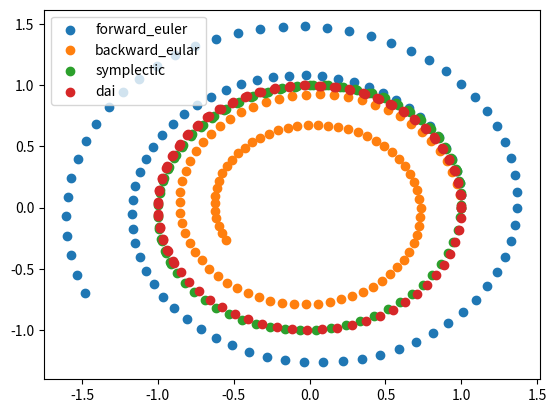

Generate this figure with matplotlib: (Note: this script raises an exception after producing the figure.)
import numpy as np
from matplotlib import pyplot as plt
import os.path

def forward_euler(h,T):
    p = 1
    q = 0  
    p_res = []
    q_res = []

    for i in range(100):
        p_res.append(p)
        q_res.append(q)
        p1 = p + h*(-q)
        q1 = q + h*(p)
        p = p1
        q = q1
    return (p_res,q_res)

def backward_euler(h,T):
    p = 1
    q = 0  
    p_res = []
    q_res = []

    for i in range(100):
        p_res.append(p)
        q_res.append(q)
        p1 = (p - h*q)/(1 + h*h)
        q1 = (h*p + q) / (1 + h*h)
        p = p1
        q = q1
    return (p_res,q_res)
def symplectic(h,T):
    p = 1
    q = 0  
    p_res = []
    q_res = []

    for i in range(100):
        p_res.append(p)
        q_res.append(q)
        p1 = (p - h*q)
        q1 = (h*p1 + q)
        p = p1
        q = q1
    return (p_res,q_res)
def dai(h,T):
    p = 1
    q = 0  
    p_res = []
    q_res = []

    for i in range(100):
        p_res.append(p)
        q_res.append(q)
        p1 = ((1-h*h/4)*p - h*q) / (1 + h*h/4)
        q1 = (h*p + (1-h*h/4)*q) / (1 + h*h/4)
        p = p1
        q = q1
    return (p_res,q_res)
if __name__ =="__main__":
    h = 0.1 

    (P,Q) = forward_euler(h,10)
    plt.scatter(P,Q,label = "forward_euler")
    (P,Q) = backward_euler(h,10)
    plt.scatter(P,Q,label = "backward_eular")
    (P,Q) = symplectic(h,10)
    plt.scatter(P,Q,label = "symplectic")
    (P,Q) = dai(h,10)
    plt.scatter(P,Q,label = "dai")
    for i in range(1000):
        filename= "./image/output_{}.png".format(i)
        if not os.path.exists(filename):
            break

    plt.legend()
    plt.savefig(filename, bbox_inches='tight')

    plt.show()

    
